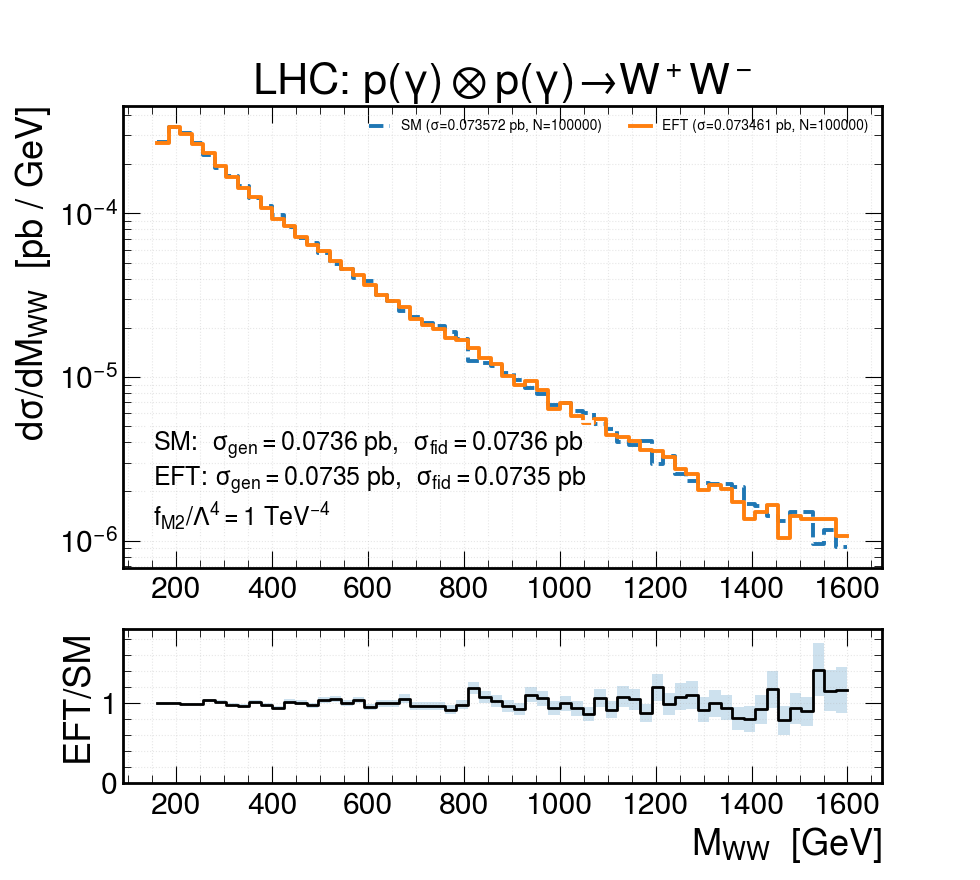

Data behind this chart, as committed beside it:
bin_lo_GeV, bin_hi_GeV, SM_dsig_pb_per_GeV, EFT_dsig_pb_per_GeV, ratio, ratio_stat
160, 184, 0.0002719, 0.0002711, 0.9971, 0.01498
184, 208, 0.0003381, 0.0003396, 1.004, 0.01351
208, 232, 0.0003089, 0.0003053, 0.9881, 0.01396
232, 256, 0.0002696, 0.0002669, 0.9898, 0.01496
256, 280, 0.0002271, 0.0002352, 1.036, 0.01687
280, 304, 0.0001907, 0.0001939, 1.017, 0.01815
304, 328, 0.0001706, 0.0001673, 0.9807, 0.01868
328, 352, 0.0001481, 0.0001429, 0.965, 0.0198
352, 376, 0.0001245, 0.0001262, 1.014, 0.02242
376, 400, 0.0001106, 0.0001077, 0.9739, 0.02307
400, 424, 9.81573e-05, 9.23466e-05, 0.9408, 0.02387
424, 448, 8.21861e-05, 8.37149e-05, 1.019, 0.02768
448, 472, 7.0905e-05, 7.1502e-05, 1.008, 0.02958
472, 496, 6.60309e-05, 6.41559e-05, 0.9716, 0.02981
496, 520, 5.6957e-05, 5.92279e-05, 1.04, 0.03378
520, 544, 4.88334e-05, 5.1239e-05, 1.049, 0.03673
544, 568, 4.60438e-05, 4.6005e-05, 0.9992, 0.03645
568, 592, 4.02807e-05, 4.19646e-05, 1.042, 0.04022
592, 616, 3.86866e-05, 3.66999e-05, 0.9486, 0.03826
616, 640, 3.17279e-05, 3.16801e-05, 0.9985, 0.04389
640, 664, 2.91529e-05, 2.91089e-05, 0.9985, 0.04579
664, 688, 2.53517e-05, 2.68133e-05, 1.058, 0.05128
688, 712, 2.33285e-05, 2.25893e-05, 0.9683, 0.05003
712, 736, 2.13359e-05, 2.06609e-05, 0.9684, 0.05231
736, 760, 2.04162e-05, 1.97426e-05, 0.967, 0.05342
760, 784, 1.88528e-05, 1.73246e-05, 0.9189, 0.05353
784, 808, 1.71361e-05, 1.68348e-05, 0.9824, 0.059
808, 832, 1.25685e-05, 1.49677e-05, 1.191, 0.07974
832, 856, 1.21087e-05, 1.31005e-05, 1.082, 0.07549
856, 880, 1.17102e-05, 1.20598e-05, 1.03, 0.07395
880, 904, 1.06066e-05, 1.01927e-05, 0.961, 0.07377
904, 928, 9.62567e-06, 8.90715e-06, 0.9254, 0.0753
928, 952, 8.52209e-06, 9.4275e-06, 1.106, 0.09152
952, 976, 7.84768e-06, 8.32558e-06, 1.061, 0.09238
976, 1000, 6.77475e-06, 6.36662e-06, 0.9398, 0.09079
1000, 1024, 6.98934e-06, 6.97879e-06, 0.9985, 0.09352
1024, 1048, 6.19231e-06, 5.78505e-06, 0.9342, 0.09454
1048, 1072, 6.06969e-06, 5.2341e-06, 0.8623, 0.09002
1072, 1096, 5.18069e-06, 5.50957e-06, 1.063, 0.1139
1096, 1120, 4.81283e-06, 4.40766e-06, 0.9158, 0.1057
1120, 1144, 3.98515e-06, 4.31583e-06, 1.083, 0.1317
1144, 1168, 3.86253e-06, 4.04035e-06, 1.046, 0.1303
1168, 1192, 4.07711e-06, 3.58122e-06, 0.8784, 0.1113
1192, 1216, 2.94288e-06, 3.52001e-06, 1.196, 0.1654
1216, 1240, 3.28008e-06, 3.24453e-06, 0.9892, 0.1356
1240, 1264, 2.54436e-06, 2.75479e-06, 1.083, 0.1648
1264, 1288, 2.29912e-06, 2.54053e-06, 1.105, 0.176
1288, 1312, 2.23781e-06, 2.05079e-06, 0.9164, 0.155
1312, 1336, 2.20716e-06, 2.20383e-06, 0.9985, 0.1664
1336, 1360, 2.20716e-06, 2.08139e-06, 0.943, 0.1595
1360, 1384, 2.11519e-06, 1.71409e-06, 0.8104, 0.1458
1384, 1408, 1.68602e-06, 1.34678e-06, 0.7988, 0.1616
1408, 1432, 1.62471e-06, 1.49983e-06, 0.9231, 0.1829
1432, 1456, 1.41013e-06, 1.65287e-06, 1.172, 0.2352
1456, 1480, 1.31816e-06, 1.0407e-06, 0.7895, 0.1812
1480, 1504, 1.50209e-06, 1.408e-06, 0.9374, 0.1924
1504, 1528, 1.50209e-06, 1.34678e-06, 0.8966, 0.1862
1528, 1552, 9.50305e-07, 1.34678e-06, 1.417, 0.3323
1552, 1576, 1.16489e-06, 1.34678e-06, 1.156, 0.256
1576, 1600, 9.1965e-07, 1.07131e-06, 1.165, 0.2898
